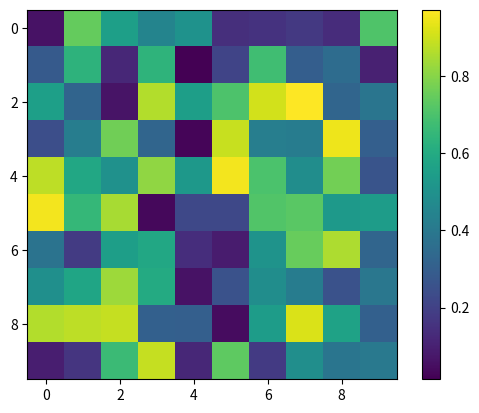

Write the Python code that produced this figure. (Note: this script raises an exception after producing the figure.)
import matplotlib.pyplot as plt
import numpy as np
data = np.random.rand(10, 10)
im = plt.imshow(data, cmap='viridis')
cbar = plt.colorbar(im)
ticks = np.arange(0, 1.1, 0.2)
cbar.set_ticks(ticks,  None, minor=False)
